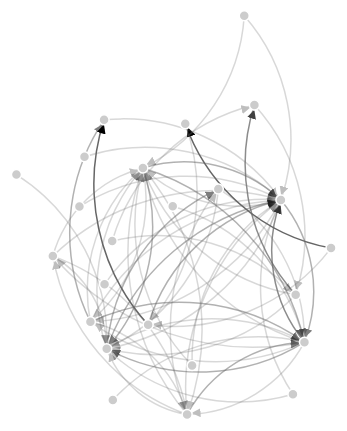
D3 v3 page, settled after 360 driven frames (6 s of simulated time); the page loaded 1 data file(s).



// get the data
d3.csv("cm.csv", function(error, links) {

var nodes = {};

// Compute the distinct nodes from the links.
links.forEach(function(link) {
    link.source = nodes[link.source] || 
        (nodes[link.source] = {name: link.source});
    link.target = nodes[link.target] || 
        (nodes[link.target] = {name: link.target});
    link.value = +link.value;
});

var width = 600,
    height = 600;

var force = d3.layout.force()
    .nodes(d3.values(nodes))
    .links(links)
    .size([width, height])
    .linkDistance(200)
    .charge(-300)
    .gravity(0.2)
    .on("tick", tick)
    .start();

// Set the range
var  v = d3.scale.linear().range([0, 100]);

// Scale the range of the data
v.domain([0, d3.max(links, function(d) { return d.value; })]);

// asign a type per value to encode opacity
links.forEach(function(link) {
	if (v(link.value) <= 25) {
		link.type = "twofive";
	} else if (v(link.value) <= 50 && v(link.value) > 25) {
		link.type = "fivezero";
	} else if (v(link.value) <= 75 && v(link.value) > 50) {
		link.type = "sevenfive";
	} else if (v(link.value) <= 100 && v(link.value) > 75) {
		link.type = "onezerozero";
	}
});

var svg = d3.select("body").append("svg")
    .attr("width", width)
    .attr("height", height);

// build the arrow.
svg.append("svg:defs").selectAll("marker")
    .data(["end"])      // Different link/path types can be defined here
  .enter().append("svg:marker")    // This section adds in the arrows
    .attr("id", String)
    .attr("viewBox", "0 -5 10 10")
    .attr("refX", 15)
    .attr("refY", -1.5)
    .attr("markerWidth", 6)
    .attr("markerHeight", 6)
    .attr("orient", "auto")
  .append("svg:path")
    .attr("d", "M0,-5L10,0L0,5");

// add the links and the arrows
var path = svg.append("svg:g").selectAll("path")
    .data(force.links())
  .enter().append("svg:path")
    .attr("class", function(d) { return "link " + d.type; })
    .attr("marker-end", "url(#end)");

// define the nodes
var node = svg.selectAll(".node")
    .data(force.nodes())
  .enter().append("g")
    .attr("class", "node")
    .on("mouseover", mouseover)
    .on("mouseout", mouseout)
    .call(force.drag);

// add the nodes
node.append("circle")
    .attr("r", 5);

// add the text 
node.append("text")
    .attr("x", 12)
    .attr("dy", ".35em")
    .style("visibility", "hidden")
    .text(function(d) { return d.name; });

// add the curvy lines
function tick() {
    path.attr("d", function(d) {
        var dx = d.target.x - d.source.x,
            dy = d.target.y - d.source.y,
            dr = Math.sqrt(dx * dx + dy * dy);
        return "M" + 
            d.source.x + "," + 
            d.source.y + "A" + 
            dr + "," + dr + " 0 0,1 " + 
            d.target.x + "," + 
            d.target.y;
    });

    node
        .attr("transform", function(d) { 
		    return "translate(" + d.x + "," + d.y + ")"; });
}

// action to take on mouseover
function mouseover() {
    d3.select(this).select("text").transition()
        .duration(750)
        .attr("x", 22)
        .style("visibility", "visible")
        .style("fill", "steelblue")
        .style("stroke", "lightsteelblue")
        .style("stroke-width", ".5px")
        .style("font", "20px sans-serif");
    d3.select(this).select("circle").transition()
        .duration(750)
        .attr("r", 16)
        .style("fill", "lightsteelblue");
}

// action to take on mouseout
function mouseout() {
    d3.select(this).select("circle").transition()
        .duration(750)
        .attr("r", 6)
        .style("fill", "#ccc");
    d3.select(this).select("text").transition()
        .duration(750)
        .attr("x", 12)
        .style("visibility", "hidden")
        .style("stroke", "none")
        .style("fill", "black")
        .style("stroke", "none")
        .style("font", "10px sans-serif");
}

});



### data: cm.csv
source, target, value
Russian, French, 0.03279
Russian, Spanish, 0.02564
Russian, Ukrainian, 0.2273
French, German, 0.1404
French, Italian, 0.01887
French, Spanish, 0.1538
French, Dutch, 0.1892
French, Polish, 0.08824
Swedish, French, 0.03279
Swedish, Italian, 0.03774
Swedish, Spanish, 0.02564
Swedish, Dutch, 0.08108
German, French, 0.09836
German, Swedish, 0.01639
German, Italian, 0.07547
German, Spanish, 0.1026
German, Dutch, 0.2162
German, Polish, 0.02941
Italian, French, 0.03279
Italian, Swedish, 0.01639
Italian, German, 0.1579
Italian, Spanish, 0.05128
Italian, Dutch, 0.08108
Italian, Portuguese, 0.1
Spanish, French, 0.08197
Spanish, German, 0.05263
Spanish, Dutch, 0.1081
Spanish, Portuguese, 0.2
Dutch, French, 0.08197
Dutch, German, 0.1579
Dutch, Spanish, 0.05128
Dutch, Polish, 0.08824
Polish, French, 0.06557
Polish, German, 0.1754
Polish, Italian, 0.01887
Polish, Dutch, 0.08108
Polish, Japanese, 0.2
Ukrainian, Russian, 0.06452
Chinese, Dutch, 0.1081
Chinese, Japanese, 0.4
Portuguese, German, 0.01754
Portuguese, Spanish, 0.07692
Arabic, Chinese, 0.09091
Arabic, Farsi, 0.4
Farsi, Chinese, 0.09091
Japanese, Dutch, 0.05405
Hebrew, Dutch, 0.05405
Catalan, Spanish, 0.02564
Catalan, Dutch, 0.02703
Hungarian, Dutch, 0.05405
Bulgarian, Russian, 0.01613
Bulgarian, Ukrainian, 0.09091
Finnish, French, 0.03279
Finnish, Dutch, 0.02703
Turkish, German, 0.03509
Czech, Spanish, 0.02564
Norwegian, Dutch, 0.02703
Esperanto, French, 0.01639
Esperanto, Dutch, 0.02703
Indonesian, German, 0.01754